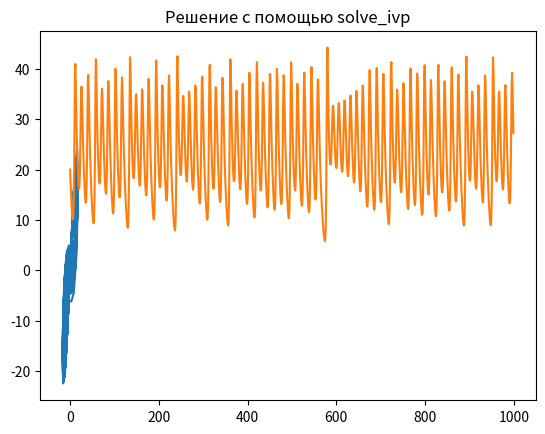

Reproduce this figure in Python.
import numpy as np
from scipy.integrate import solve_ivp
import matplotlib.pyplot as plt

sigma = 10
beta = 8/3
r = 28

def f(t, xyz):
    x, y, z = xyz
    return [sigma*(y-x), x*(r-z)-y, x*y-beta*z]

x0, y0, z0 = 0, 1, 20
xyz0 = [x0, y0, z0]

t_span = [0, 50]

sol = solve_ivp(f, t_span, xyz0, t_eval=np.linspace(t_span[0], t_span[1], 1000))

fig = plt.figure()
ax = fig.gca()
ax.plot(sol.y[0], sol.y[1], sol.y[2])
plt.title('Решение с помощью solve_ivp')
plt.show()
